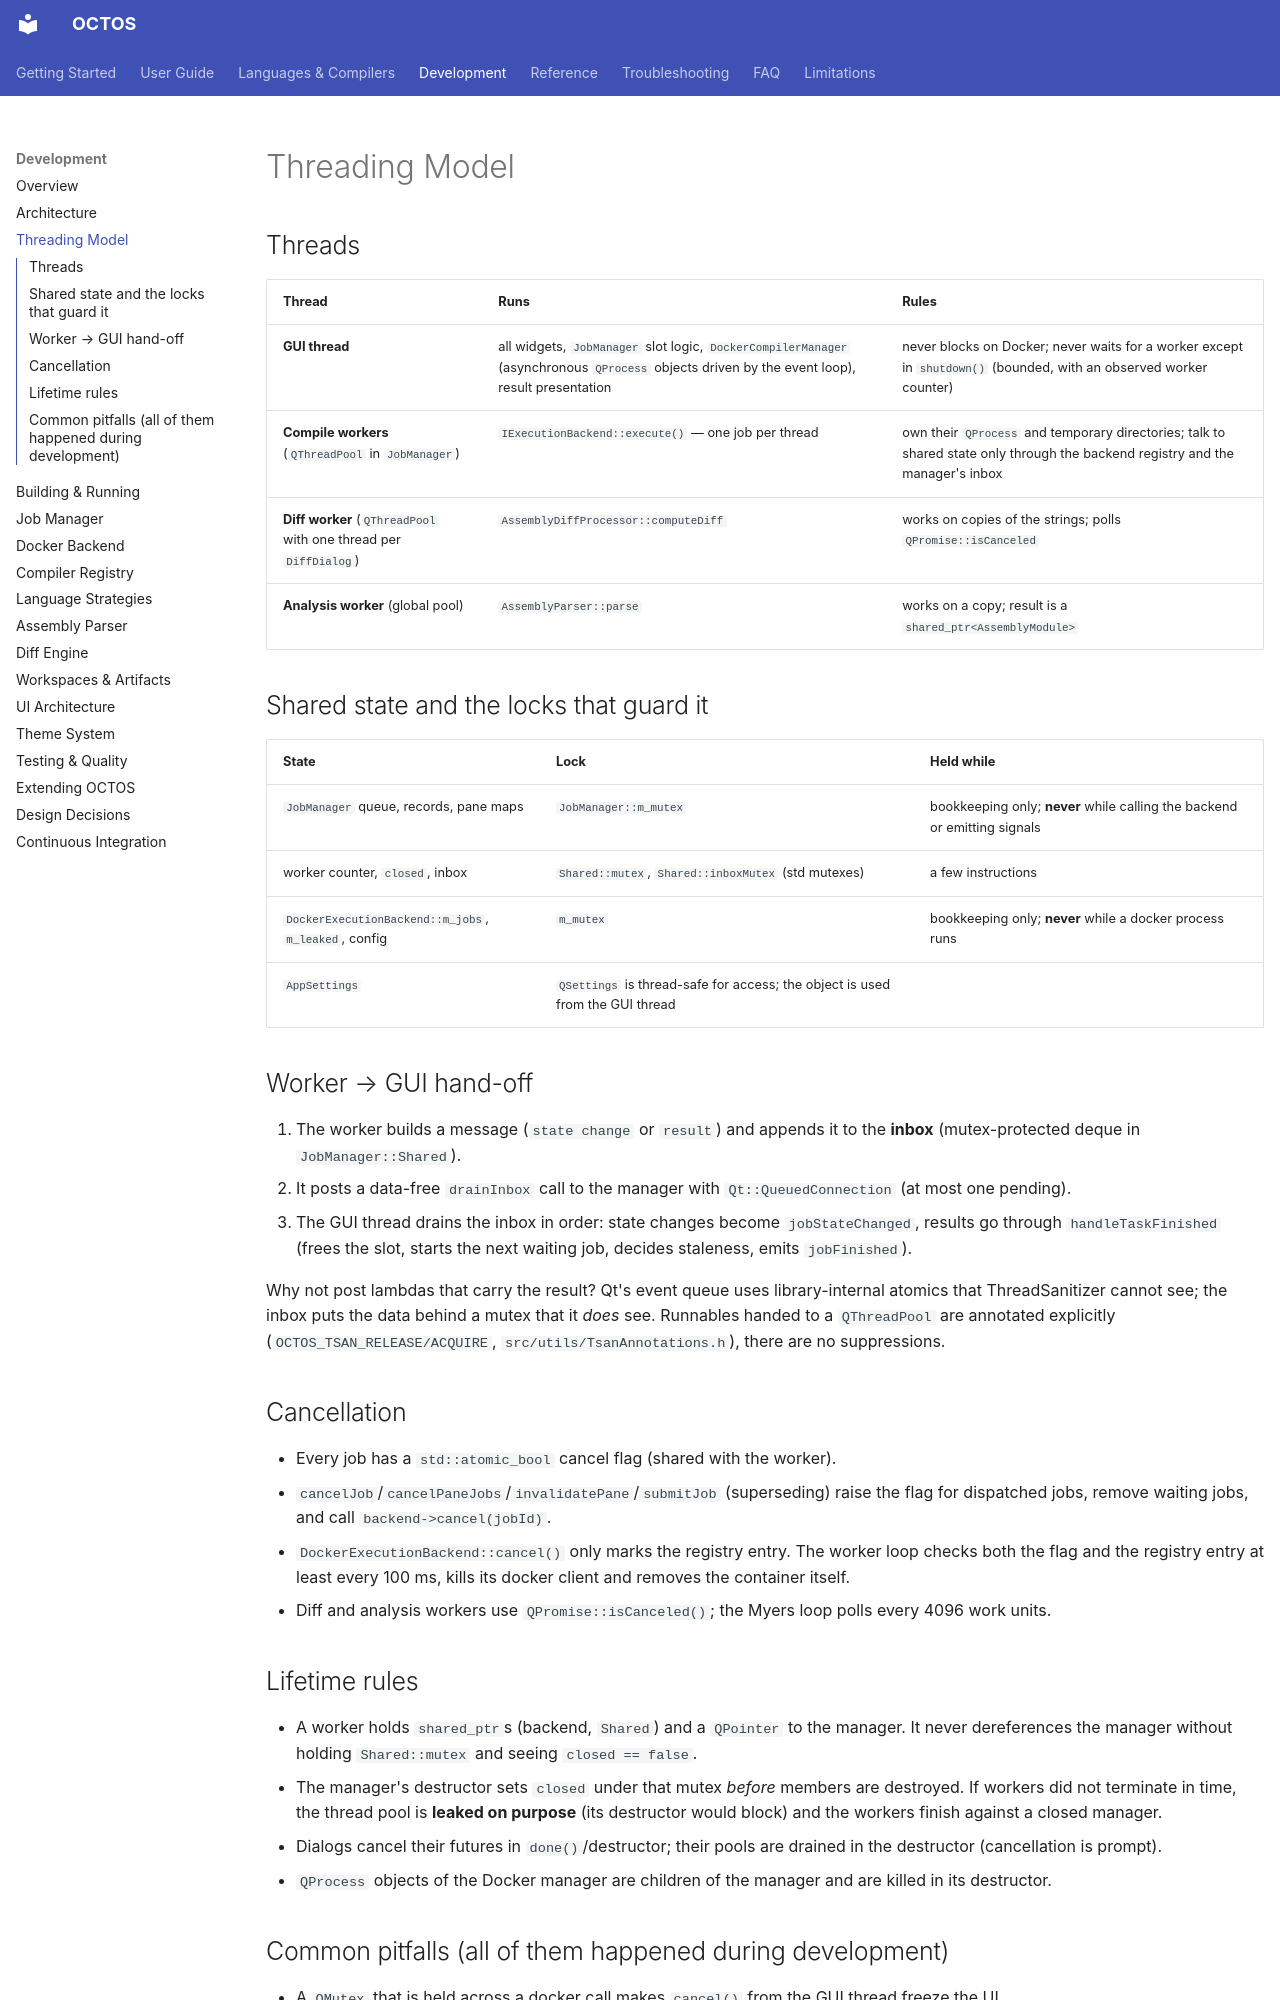

repository: MichaelWeissDEV/OCTOS · page: development/threading/index.html · generator: mkdocs

# Threading Model

## Threads

| Thread | Runs | Rules |
| --- | --- | --- |
| **GUI thread** | all widgets, `JobManager` slot logic, `DockerCompilerManager` (asynchronous `QProcess` objects driven by the event loop), result presentation | never blocks on Docker; never waits for a worker except in `shutdown()` (bounded, with an observed worker counter) |
| **Compile workers** (`QThreadPool` in `JobManager`) | `IExecutionBackend::execute()` — one job per thread | own their `QProcess` and temporary directories; talk to shared state only through the backend registry and the manager's inbox |
| **Diff worker** (`QThreadPool` with one thread per `DiffDialog`) | `AssemblyDiffProcessor::computeDiff` | works on copies of the strings; polls `QPromise::isCanceled` |
| **Analysis worker** (global pool) | `AssemblyParser::parse` | works on a copy; result is a `shared_ptr<AssemblyModule>` |

## Shared state and the locks that guard it

| State | Lock | Held while |
| --- | --- | --- |
| `JobManager` queue, records, pane maps | `JobManager::m_mutex` | bookkeeping only; **never** while calling the backend or emitting signals |
| worker counter, `closed`, inbox | `Shared::mutex`, `Shared::inboxMutex` (std mutexes) | a few instructions |
| `DockerExecutionBackend::m_jobs`, `m_leaked`, config | `m_mutex` | bookkeeping only; **never** while a docker process runs |
| `AppSettings` | `QSettings` is thread-safe for access; the object is used from the GUI thread | |

## Worker → GUI hand-off

1. The worker builds a message (`state change` or `result`) and appends it to the **inbox**
   (mutex-protected deque in `JobManager::Shared`).
2. It posts a data-free `drainInbox` call to the manager with `Qt::QueuedConnection` (at most one pending).
3. The GUI thread drains the inbox in order: state changes become `jobStateChanged`, results go through
   `handleTaskFinished` (frees the slot, starts the next waiting job, decides staleness, emits `jobFinished`).

Why not post lambdas that carry the result? Qt's event queue uses library-internal atomics that
ThreadSanitizer cannot see; the inbox puts the data behind a mutex that it *does* see. Runnables handed to
a `QThreadPool` are annotated explicitly (`OCTOS_TSAN_RELEASE/ACQUIRE`, `src/utils/TsanAnnotations.h`), there
are no suppressions.

## Cancellation

* Every job has a `std::atomic_bool` cancel flag (shared with the worker).
* `cancelJob`/`cancelPaneJobs`/`invalidatePane`/`submitJob` (superseding) raise the flag for dispatched jobs,
  remove waiting jobs, and call `backend->cancel(jobId)`.
* `DockerExecutionBackend::cancel()` only marks the registry entry. The worker loop checks both the flag and
  the registry entry at least every 100 ms, kills its docker client and removes the container itself.
* Diff and analysis workers use `QPromise::isCanceled()`; the Myers loop polls every 4096 work units.

## Lifetime rules

* A worker holds `shared_ptr`s (backend, `Shared`) and a `QPointer` to the manager. It never dereferences the
  manager without holding `Shared::mutex` and seeing `closed == false`.
* The manager's destructor sets `closed` under that mutex *before* members are destroyed. If workers did not
  terminate in time, the thread pool is **leaked on purpose** (its destructor would block) and the workers
  finish against a closed manager.
* Dialogs cancel their futures in `done()`/destructor; their pools are drained in the destructor
  (cancellation is prompt).
* `QProcess` objects of the Docker manager are children of the manager and are killed in its destructor.
